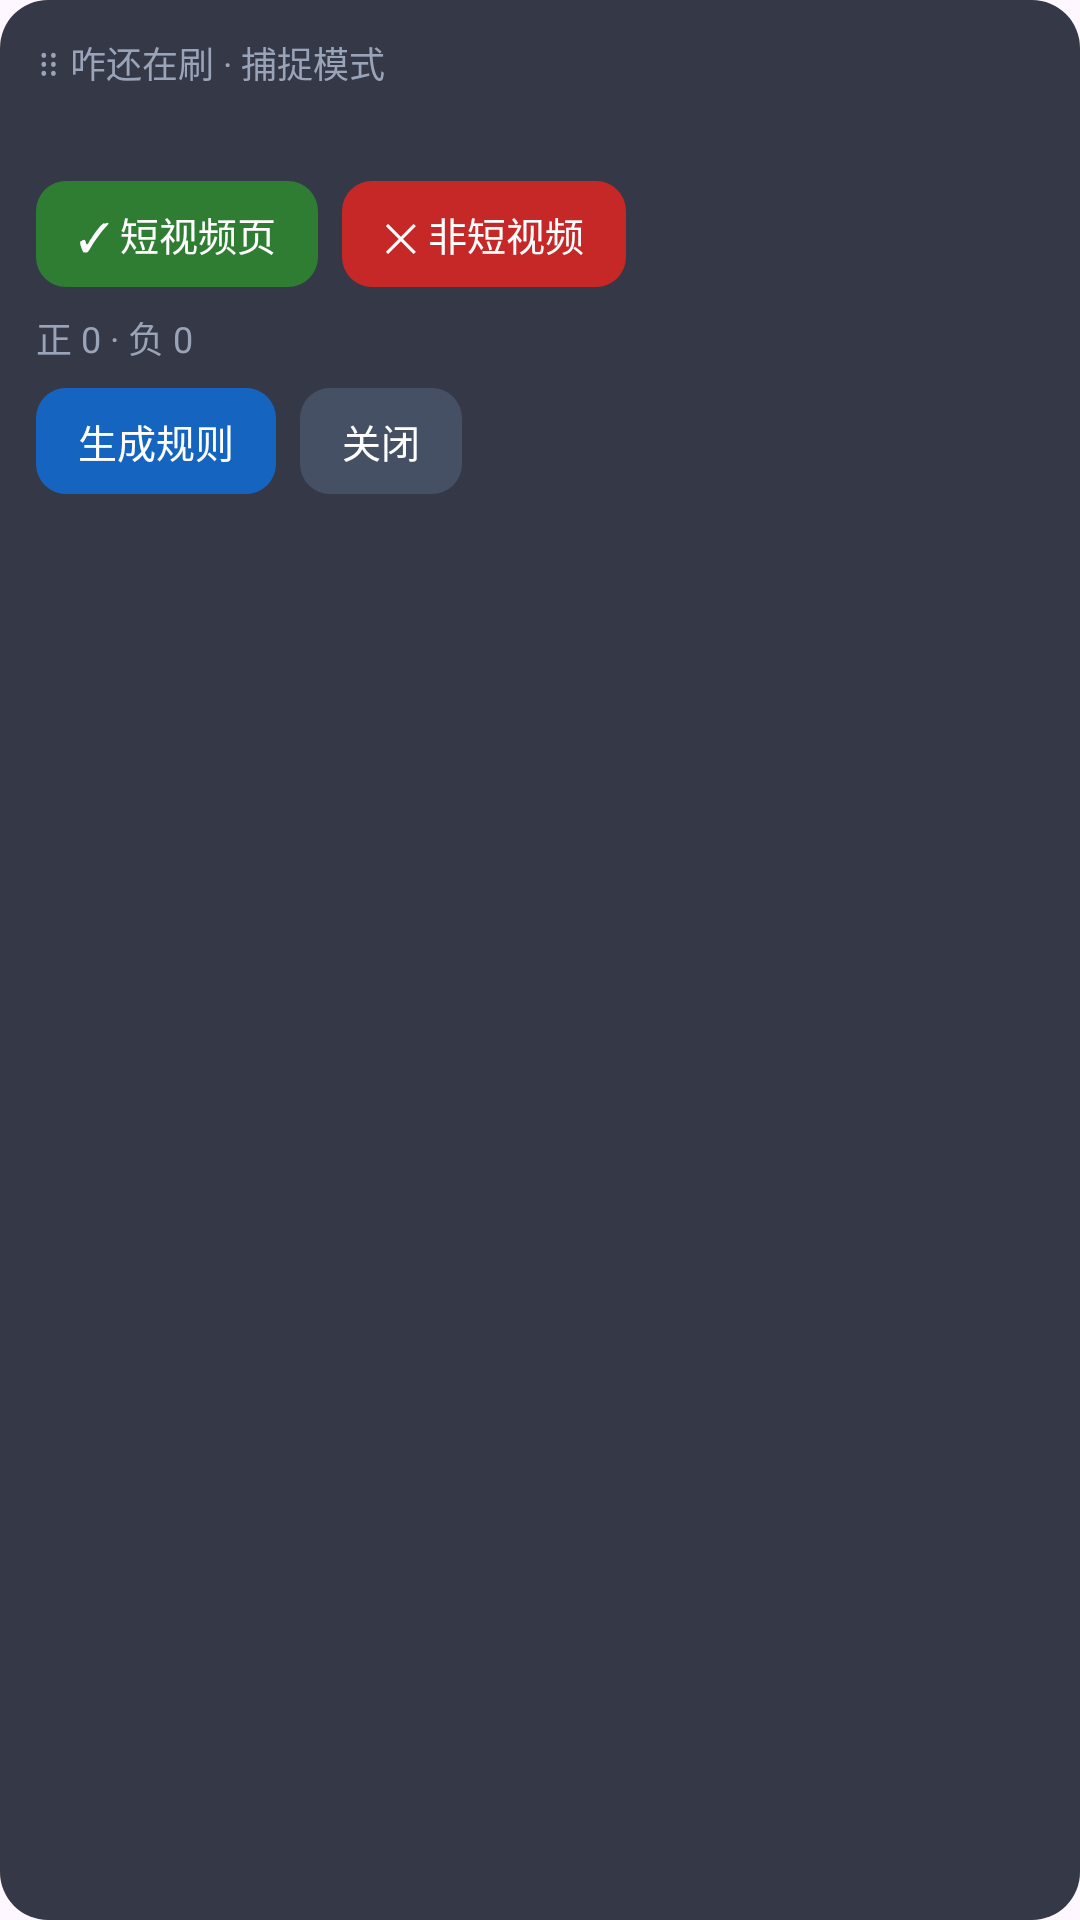

The Android layout XML behind this screen, and the referenced resources:
<!-- AndroidManifest.xml: application theme Theme.TouchGrass -->
<!-- res/layout/overlay_capture.xml -->
<?xml version="1.0" encoding="utf-8"?>
<LinearLayout xmlns:android="http://schemas.android.com/apk/res/android"
    android:layout_width="wrap_content"
    android:layout_height="wrap_content"
    android:background="@drawable/bg_overlay_panel"
    android:orientation="vertical"
    android:padding="12dp">

    <TextView
        android:id="@+id/drag_handle"
        android:layout_width="match_parent"
        android:layout_height="wrap_content"
        android:text="⠿ 咋还在刷 · 捕捉模式"
        android:textColor="#9AA4B8"
        android:textSize="12sp" />

    <TextView
        android:id="@+id/text_status"
        android:layout_width="wrap_content"
        android:layout_height="wrap_content"
        android:layout_marginTop="6dp"
        android:maxWidth="230dp"
        android:textColor="#FFFFFF"
        android:textSize="11sp" />

    <LinearLayout
        android:layout_width="wrap_content"
        android:layout_height="wrap_content"
        android:layout_marginTop="10dp"
        android:orientation="horizontal">

        <TextView
            android:id="@+id/btn_positive"
            android:layout_width="wrap_content"
            android:layout_height="wrap_content"
            android:background="@drawable/bg_overlay_button"
            android:backgroundTint="#2E7D32"
            android:paddingHorizontal="14dp"
            android:paddingVertical="8dp"
            android:text="✓ 短视频页"
            android:textColor="#FFFFFF"
            android:textSize="13sp" />

        <TextView
            android:id="@+id/btn_negative"
            android:layout_width="wrap_content"
            android:layout_height="wrap_content"
            android:layout_marginStart="8dp"
            android:background="@drawable/bg_overlay_button"
            android:backgroundTint="#C62828"
            android:paddingHorizontal="14dp"
            android:paddingVertical="8dp"
            android:text="✕ 非短视频"
            android:textColor="#FFFFFF"
            android:textSize="13sp" />
    </LinearLayout>

    <TextView
        android:id="@+id/text_counts"
        android:layout_width="wrap_content"
        android:layout_height="wrap_content"
        android:layout_marginTop="8dp"
        android:text="正 0 · 负 0"
        android:textColor="#9AA4B8"
        android:textSize="12sp" />

    <LinearLayout
        android:layout_width="wrap_content"
        android:layout_height="wrap_content"
        android:layout_marginTop="8dp"
        android:orientation="horizontal">

        <TextView
            android:id="@+id/btn_generate"
            android:layout_width="wrap_content"
            android:layout_height="wrap_content"
            android:background="@drawable/bg_overlay_button"
            android:backgroundTint="#1565C0"
            android:paddingHorizontal="14dp"
            android:paddingVertical="8dp"
            android:text="生成规则"
            android:textColor="#FFFFFF"
            android:textSize="13sp" />

        <TextView
            android:id="@+id/btn_close"
            android:layout_width="wrap_content"
            android:layout_height="wrap_content"
            android:layout_marginStart="8dp"
            android:background="@drawable/bg_overlay_button"
            android:backgroundTint="#455064"
            android:paddingHorizontal="14dp"
            android:paddingVertical="8dp"
            android:text="关闭"
            android:textColor="#FFFFFF"
            android:textSize="13sp" />
    </LinearLayout>
</LinearLayout>
<!-- resources referenced by this layout -->
<resources>
  <!-- drawable bg_overlay_button (drawable) -->
  <?xml version="1.0" encoding="utf-8"?>
  <shape xmlns:android="http://schemas.android.com/apk/res/android"
      android:shape="rectangle">
      <solid android:color="#FFFFFF" />
      <corners android:radius="10dp" />
  </shape>
  <!-- drawable bg_overlay_panel (drawable) -->
  <?xml version="1.0" encoding="utf-8"?>
  <shape xmlns:android="http://schemas.android.com/apk/res/android"
      android:shape="rectangle">
      <solid android:color="#E6202433" />
      <corners android:radius="16dp" />
  </shape>
  <style name="Theme.TouchGrass" parent="Theme.Material3.DayNight.NoActionBar" />
</resources>
